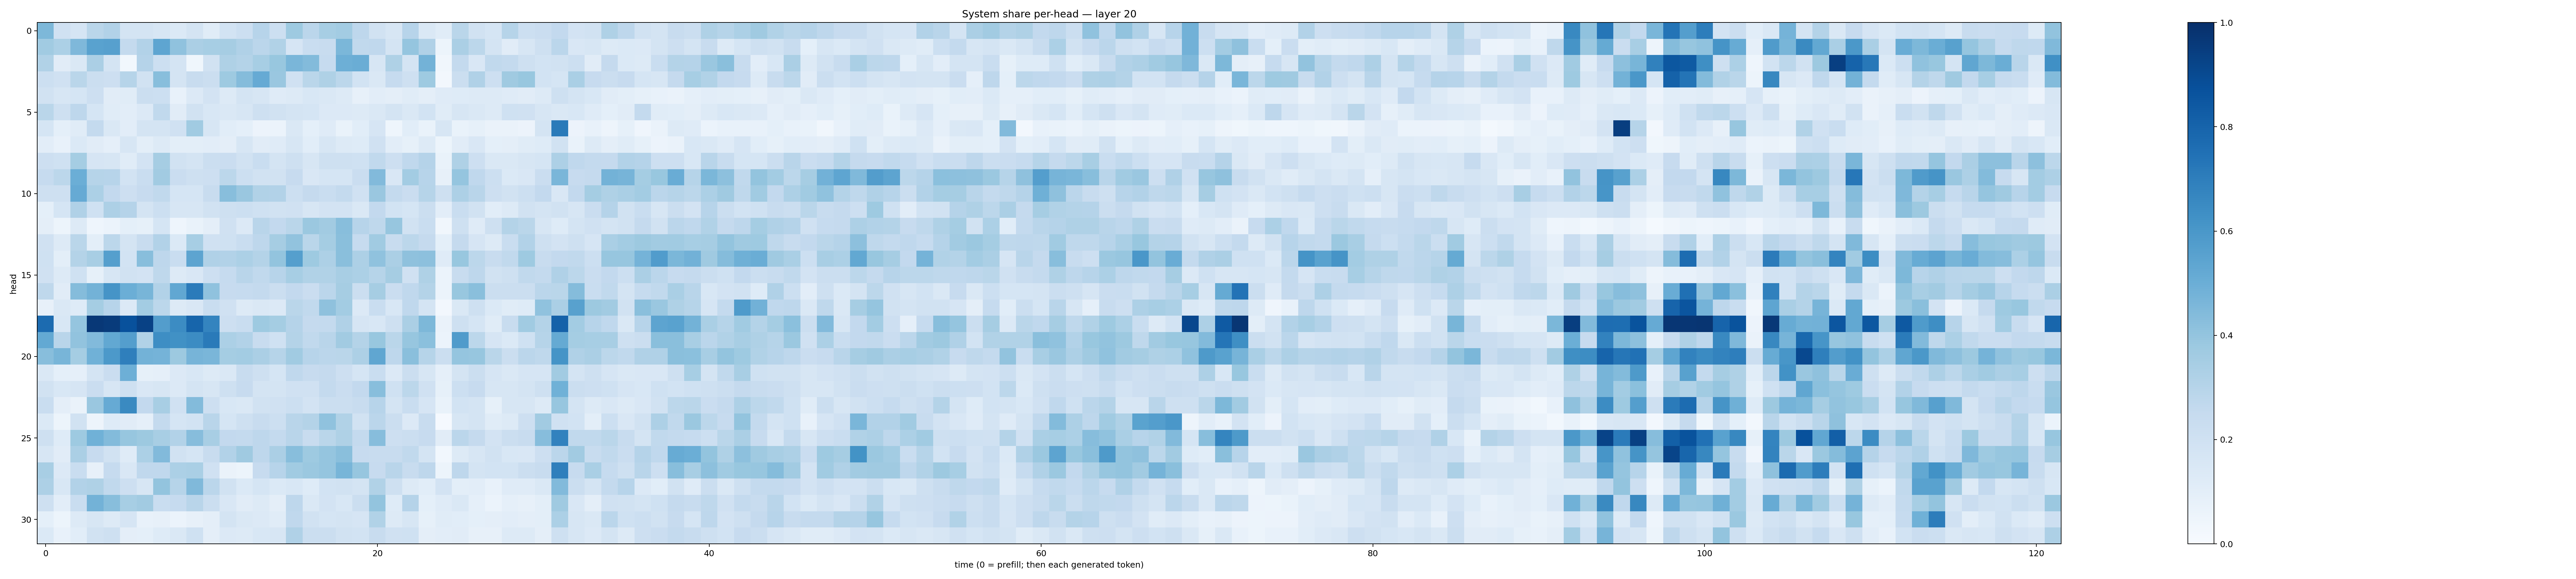

Data behind this chart, as committed beside it:
0.45545718, 0.19545592, 0.16801329, 0.288278, 0.3124185, 0.1780186, 0.1786355, 0.16124484, 0.13995321, 0.17253736, 0.11687264, 0.18708299, 0.21613288, 0.29660833, 0.21839334, 0.3748531, 0.28320238, 0.3451535, 0.35689348, 0.27505475, 0.19195352, 0.16213252, 0.29333538, 0.14373343
0.3669, 0.3297, 0.453, 0.551, 0.5604, 0.2555, 0.312, 0.5359, 0.4088, 0.3354, 0.3459, 0.3501, 0.3184, 0.2815, 0.3138, 0.1667, 0.2325, 0.2386, 0.4586, 0.2627, 0.2669, 0.1726, 0.395, 0.3166
0.3131, 0.1107, 0.1467, 0.3355, 0.1719, 0.03119, 0.3024, 0.2163, 0.1766, 0.03746, 0.1884, 0.3212, 0.306, 0.3449, 0.3895, 0.4618, 0.4404, 0.247, 0.495, 0.5027, 0.1564, 0.3225, 0.1737, 0.4772
0.217, 0.1968, 0.2882, 0.2188, 0.2113, 0.3004, 0.191, 0.4289, 0.1791, 0.2412, 0.2236, 0.3735, 0.4351, 0.5156, 0.3851, 0.1957, 0.2869, 0.322, 0.2804, 0.1867, 0.147, 0.2488, 0.2085, 0.3725
0.1948, 0.164, 0.1699, 0.2138, 0.1109, 0.1138, 0.22, 0.2153, 0.07501, 0.1346, 0.1807, 0.1278, 0.1728, 0.1597, 0.1191, 0.1255, 0.153, 0.141, 0.1257, 0.07902, 0.1023, 0.09427, 0.1153, 0.09391
0.2857, 0.2096, 0.2754, 0.1694, 0.1166, 0.1017, 0.1365, 0.2652, 0.1127, 0.1902, 0.1553, 0.1415, 0.1573, 0.2063, 0.1897, 0.1762, 0.1717, 0.1335, 0.1358, 0.1305, 0.1478, 0.177, 0.1458, 0.1839
0.1683, 0.09275, 0.1162, 0.257, 0.1437, 0.1051, 0.1758, 0.1766, 0.198, 0.3659, 0.1618, 0.1062, 0.09191, 0.05613, 0.06242, 0.1427, 0.09153, 0.1193, 0.06905, 0.1065, 0.1652, 0.04499, 0.1092, 0.06776
0.1046, 0.07054, 0.1385, 0.1098, 0.0864, 0.1565, 0.1006, 0.1325, 0.09843, 0.09889, 0.1017, 0.09695, 0.1615, 0.1127, 0.118, 0.1594, 0.1088, 0.1611, 0.1276, 0.1234, 0.1988, 0.1036, 0.08381, 0.1327
0.2111, 0.2006, 0.3539, 0.166, 0.1632, 0.1169, 0.1809, 0.3495, 0.1947, 0.1763, 0.2265, 0.2286, 0.1952, 0.231, 0.1748, 0.2045, 0.164, 0.2086, 0.2068, 0.1998, 0.2632, 0.2112, 0.2674, 0.3047
0.2498, 0.2801, 0.4981, 0.2988, 0.2943, 0.1854, 0.2325, 0.3614, 0.23, 0.2046, 0.2146, 0.2788, 0.215, 0.1886, 0.1893, 0.2455, 0.1514, 0.1701, 0.1695, 0.2296, 0.445, 0.15, 0.3582, 0.2949
0.2049, 0.2036, 0.5128, 0.3282, 0.2609, 0.2138, 0.2453, 0.2625, 0.1711, 0.1705, 0.2377, 0.4268, 0.3838, 0.3128, 0.3089, 0.2153, 0.2505, 0.2342, 0.2557, 0.1976, 0.3856, 0.2542, 0.2291, 0.2998
0.09195, 0.17, 0.3179, 0.2018, 0.3256, 0.3025, 0.1738, 0.2182, 0.1578, 0.1603, 0.1902, 0.2056, 0.218, 0.2009, 0.1894, 0.1992, 0.1614, 0.1827, 0.1834, 0.1472, 0.2587, 0.184, 0.1707, 0.2193
0.09542, 0.05354, 0.1313, 0.04658, 0.05878, 0.0924, 0.0846, 0.1694, 0.04308, 0.06672, 0.09578, 0.1983, 0.1351, 0.2912, 0.2616, 0.2889, 0.3825, 0.3617, 0.4292, 0.2953, 0.2704, 0.3942, 0.1917, 0.2328
0.1962, 0.1268, 0.2854, 0.09805, 0.2794, 0.1725, 0.2357, 0.3123, 0.1383, 0.3466, 0.1982, 0.2003, 0.2319, 0.2769, 0.3498, 0.4048, 0.289, 0.353, 0.4233, 0.2467, 0.3638, 0.2369, 0.2788, 0.2533
0.1999, 0.09954, 0.3059, 0.3417, 0.5631, 0.1856, 0.4274, 0.2741, 0.2339, 0.5421, 0.3193, 0.3095, 0.3296, 0.3056, 0.3985, 0.5637, 0.3744, 0.3248, 0.4236, 0.3274, 0.4085, 0.3336, 0.4133, 0.4145
0.1979, 0.1313, 0.2005, 0.08292, 0.158, 0.1926, 0.1797, 0.2716, 0.1252, 0.152, 0.2123, 0.2492, 0.2894, 0.2625, 0.2956, 0.3445, 0.3136, 0.3139, 0.3399, 0.329, 0.2985, 0.3484, 0.1972, 0.3213
0.27, 0.1094, 0.434, 0.4777, 0.6122, 0.4977, 0.466, 0.3096, 0.5276, 0.7099, 0.4077, 0.2443, 0.2469, 0.2557, 0.2212, 0.2587, 0.2276, 0.2813, 0.35, 0.2234, 0.3495, 0.2272, 0.266, 0.3077
0.07951, 0.1422, 0.1238, 0.3516, 0.2945, 0.1344, 0.3558, 0.2778, 0.1295, 0.1496, 0.2318, 0.1981, 0.1322, 0.1468, 0.1361, 0.2857, 0.2646, 0.4115, 0.356, 0.1357, 0.2327, 0.1525, 0.2662, 0.1797
0.7717, 0.1558, 0.3955, 0.9668, 0.9547, 0.8715, 0.9326, 0.5731, 0.6471, 0.7965, 0.6737, 0.2122, 0.2334, 0.3747, 0.3531, 0.3018, 0.2509, 0.2542, 0.3173, 0.1661, 0.1556, 0.2058, 0.3324, 0.4565
0.5221, 0.2895, 0.4046, 0.4449, 0.5258, 0.5684, 0.3156, 0.6372, 0.6257, 0.6475, 0.7113, 0.3302, 0.3098, 0.2349, 0.2004, 0.3072, 0.265, 0.293, 0.361, 0.308, 0.3878, 0.2888, 0.3911, 0.4212
0.4291, 0.4675, 0.3554, 0.4851, 0.5925, 0.6914, 0.4776, 0.4765, 0.3768, 0.4718, 0.4617, 0.353, 0.3593, 0.3356, 0.3006, 0.3658, 0.2967, 0.2829, 0.2885, 0.3278, 0.5335, 0.2757, 0.424, 0.2988
0.1463, 0.09259, 0.08844, 0.1788, 0.2267, 0.4957, 0.08372, 0.08847, 0.1354, 0.1559, 0.1327, 0.1484, 0.2375, 0.2081, 0.1693, 0.266, 0.2435, 0.2538, 0.2129, 0.1711, 0.2309, 0.135, 0.2204, 0.1634
0.1952, 0.1532, 0.1674, 0.2272, 0.1617, 0.2049, 0.1504, 0.1635, 0.136, 0.1746, 0.1568, 0.2047, 0.2444, 0.1778, 0.1796, 0.1983, 0.1956, 0.2558, 0.2286, 0.2585, 0.4297, 0.2029, 0.2796, 0.1991
0.2332, 0.0954, 0.06618, 0.3849, 0.5147, 0.6549, 0.2595, 0.3421, 0.1991, 0.4414, 0.2139, 0.154, 0.1415, 0.1878, 0.1958, 0.2183, 0.1817, 0.2201, 0.2249, 0.2367, 0.2945, 0.1762, 0.2342, 0.1649
0.1377, 0.05117, 0.1941, 0.05037, 0.1245, 0.112, 0.08705, 0.2548, 0.1719, 0.1861, 0.2905, 0.171, 0.2104, 0.2362, 0.215, 0.2894, 0.3073, 0.4098, 0.3139, 0.1878, 0.2842, 0.2242, 0.1367, 0.2419
0.2108, 0.1236, 0.373, 0.4869, 0.4379, 0.3926, 0.3776, 0.3431, 0.3122, 0.4328, 0.3426, 0.2595, 0.254, 0.2752, 0.2571, 0.2912, 0.2388, 0.2866, 0.322, 0.2567, 0.431, 0.213, 0.226, 0.2423
0.1576, 0.1132, 0.3329, 0.2427, 0.1948, 0.1197, 0.33, 0.4431, 0.1933, 0.1696, 0.2377, 0.3106, 0.37, 0.2734, 0.333, 0.4272, 0.3715, 0.3952, 0.4231, 0.2425, 0.2376, 0.2404, 0.2643, 0.1729
0.3406, 0.1348, 0.2343, 0.07924, 0.25, 0.1501, 0.2664, 0.267, 0.329, 0.3391, 0.1954, 0.06333, 0.05166, 0.2455, 0.2934, 0.3641, 0.38, 0.3979, 0.4659, 0.3937, 0.2424, 0.2902, 0.2413, 0.2766
0.3276, 0.1534, 0.3089, 0.3204, 0.2622, 0.2138, 0.162, 0.4001, 0.2981, 0.4455, 0.2851, 0.1934, 0.1387, 0.1717, 0.1381, 0.1545, 0.1247, 0.1861, 0.1936, 0.1734, 0.3144, 0.2077, 0.1292, 0.1084
0.2037, 0.1043, 0.2314, 0.4778, 0.4277, 0.3444, 0.3617, 0.2311, 0.2464, 0.2923, 0.2236, 0.1518, 0.111, 0.1259, 0.09591, 0.2746, 0.1471, 0.1835, 0.1549, 0.222, 0.4009, 0.1214, 0.3038, 0.09213
0.09129, 0.053, 0.1307, 0.1589, 0.1253, 0.1648, 0.0755, 0.07984, 0.05986, 0.08134, 0.09622, 0.1735, 0.147, 0.1347, 0.1135, 0.2659, 0.1912, 0.1688, 0.1787, 0.1647, 0.3143, 0.13, 0.1611, 0.08567
0.1399, 0.07669, 0.1066, 0.1934, 0.2057, 0.09477, 0.09215, 0.122, 0.1429, 0.1992, 0.09506, 0.1334, 0.1306, 0.1528, 0.1575, 0.3186, 0.224, 0.2198, 0.1951, 0.184, 0.2354, 0.1959, 0.202, 0.09386
